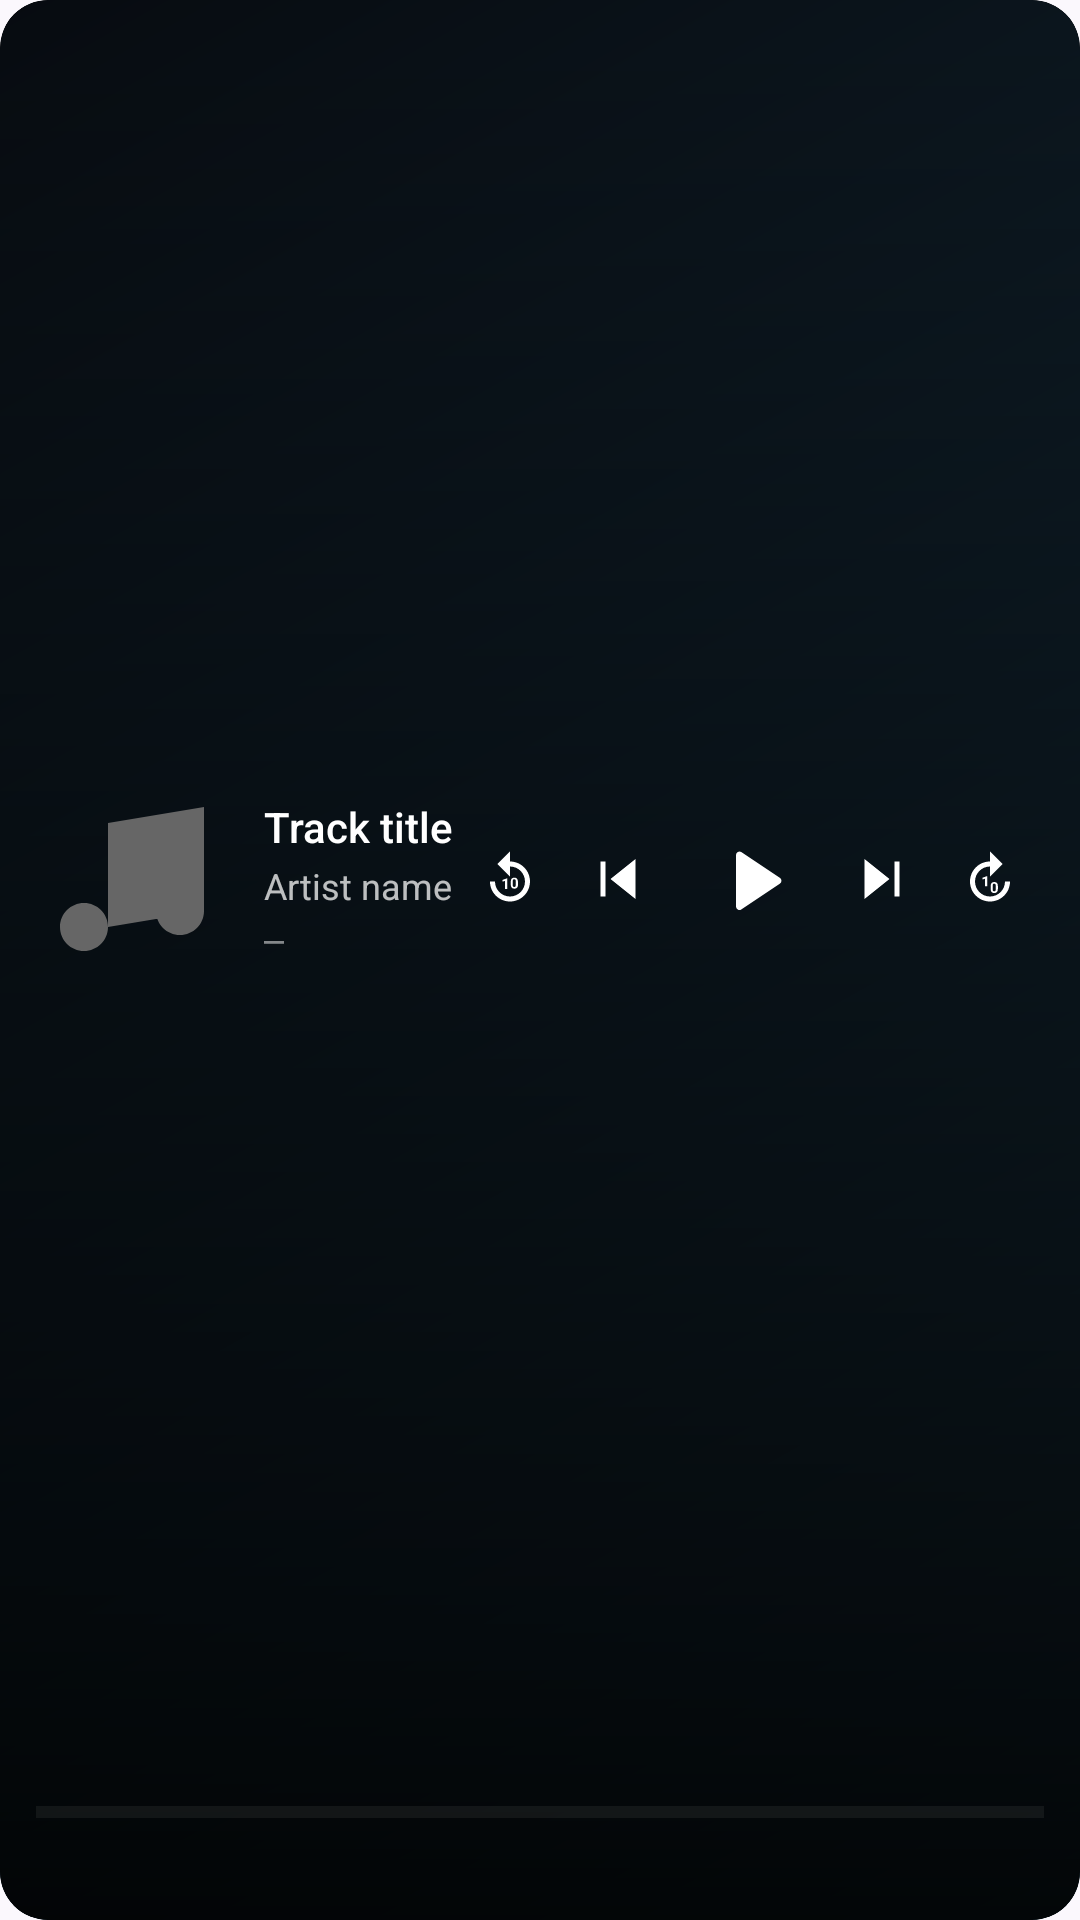

Reconstruct the res/layout file that produces this screen, plus the resources it refers to.
<!-- AndroidManifest.xml: application theme Theme.JellyPlay -->
<!-- res/layout/now_playing_widget.xml -->
<?xml version="1.0" encoding="utf-8"?>
<FrameLayout xmlns:android="http://schemas.android.com/apk/res/android"
    android:id="@+id/widget_container"
    android:layout_width="match_parent"
    android:layout_height="match_parent"
    android:clipToOutline="true"
    android:background="@drawable/widget_background">

    <ImageView
        android:id="@+id/widget_backdrop"
        android:layout_width="match_parent"
        android:layout_height="match_parent"
        android:contentDescription="@null"
        android:scaleType="centerCrop"
        android:src="@drawable/widget_backdrop_placeholder" />

    <FrameLayout
        android:id="@+id/widget_scrim"
        android:layout_width="match_parent"
        android:layout_height="match_parent"
        android:background="@drawable/widget_scrim" />

    <LinearLayout
        android:layout_width="match_parent"
        android:layout_height="match_parent"
        android:orientation="vertical"
        android:padding="12dp">

        <FrameLayout
            android:id="@+id/widget_empty_state"
            android:layout_width="match_parent"
            android:layout_height="match_parent"
            android:visibility="gone">

            <LinearLayout
                android:layout_width="match_parent"
                android:layout_height="match_parent"
                android:gravity="center"
                android:orientation="vertical">

                <ImageView
                    android:layout_width="40dp"
                    android:layout_height="40dp"
                    android:layout_marginBottom="6dp"
                    android:contentDescription="@string/widget_app_icon"
                    android:src="@drawable/widget_ic_music" />

                <TextView
                    android:layout_width="wrap_content"
                    android:layout_height="wrap_content"
                    android:fontFamily="sans-serif-medium"
                    android:gravity="center"
                    android:text="@string/widget_nothing_playing"
                    android:textColor="#FFFFFF"
                    android:textSize="13sp" />

                <TextView
                    android:layout_width="wrap_content"
                    android:layout_height="wrap_content"
                    android:gravity="center"
                    android:text="@string/widget_open_to_play"
                    android:textColor="#99FFFFFF"
                    android:textSize="11sp" />
            </LinearLayout>
        </FrameLayout>

        <RelativeLayout
            android:id="@+id/widget_content"
            android:layout_width="match_parent"
            android:layout_height="0dp"
            android:layout_weight="1">

            <ImageView
                android:id="@+id/widget_album_art"
                android:layout_width="64dp"
                android:layout_height="64dp"
                android:layout_alignParentStart="true"
                android:layout_centerVertical="true"
                android:contentDescription="@string/widget_album_art"
                android:scaleType="centerCrop"
                android:src="@drawable/widget_ic_music" />

            <LinearLayout
                android:layout_width="match_parent"
                android:layout_height="wrap_content"
                android:layout_centerVertical="true"
                android:layout_marginStart="12dp"
                android:layout_toStartOf="@id/widget_controls"
                android:layout_toEndOf="@id/widget_album_art"
                android:orientation="vertical">

                <TextView
                    android:id="@+id/widget_title"
                    android:layout_width="match_parent"
                    android:layout_height="wrap_content"
                    android:ellipsize="end"
                    android:fontFamily="sans-serif-medium"
                    android:maxLines="1"
                    android:text="@string/widget_placeholder_title"
                    android:textColor="#FFFFFF"
                    android:textSize="14sp" />

                <TextView
                    android:id="@+id/widget_subtitle"
                    android:layout_width="match_parent"
                    android:layout_height="wrap_content"
                    android:layout_marginTop="2dp"
                    android:ellipsize="end"
                    android:maxLines="1"
                    android:text="@string/widget_placeholder_subtitle"
                    android:textColor="#BBFFFFFF"
                    android:textSize="12sp" />

                <TextView
                    android:id="@+id/widget_position"
                    android:layout_width="match_parent"
                    android:layout_height="wrap_content"
                    android:layout_marginTop="2dp"
                    android:ellipsize="end"
                    android:fontFamily="monospace"
                    android:maxLines="1"
                    android:text="@string/widget_placeholder_position"
                    android:textColor="#80FFFFFF"
                    android:textSize="11sp" />
            </LinearLayout>

            <LinearLayout
                android:id="@+id/widget_controls"
                android:layout_width="wrap_content"
                android:layout_height="wrap_content"
                android:layout_alignParentEnd="true"
                android:layout_centerVertical="true"
                android:gravity="center_vertical"
                android:orientation="horizontal">

                <ImageButton
                    android:id="@+id/widget_rewind"
                    android:layout_width="36dp"
                    android:layout_height="36dp"
                    android:background="@android:color/transparent"
                    android:contentDescription="@string/widget_rewind"
                    android:padding="8dp"
                    android:scaleType="fitCenter"
                    android:src="@drawable/widget_ic_rewind" />

                <ImageButton
                    android:id="@+id/widget_prev"
                    android:layout_width="36dp"
                    android:layout_height="36dp"
                    android:background="@android:color/transparent"
                    android:contentDescription="@string/widget_previous"
                    android:padding="8dp"
                    android:scaleType="fitCenter"
                    android:src="@drawable/widget_ic_skip_prev" />

                <ImageButton
                    android:id="@+id/widget_play_pause"
                    android:layout_width="48dp"
                    android:layout_height="48dp"
                    android:layout_marginStart="2dp"
                    android:layout_marginEnd="2dp"
                    android:background="@android:color/transparent"
                    android:contentDescription="@string/widget_play_pause"
                    android:padding="10dp"
                    android:scaleType="fitCenter"
                    android:src="@drawable/widget_ic_play" />

                <ImageButton
                    android:id="@+id/widget_next"
                    android:layout_width="36dp"
                    android:layout_height="36dp"
                    android:background="@android:color/transparent"
                    android:contentDescription="@string/widget_next"
                    android:padding="8dp"
                    android:scaleType="fitCenter"
                    android:src="@drawable/widget_ic_skip_next" />

                <ImageButton
                    android:id="@+id/widget_forward"
                    android:layout_width="36dp"
                    android:layout_height="36dp"
                    android:background="@android:color/transparent"
                    android:contentDescription="@string/widget_forward"
                    android:padding="8dp"
                    android:scaleType="fitCenter"
                    android:src="@drawable/widget_ic_forward" />
            </LinearLayout>
        </RelativeLayout>

        <FrameLayout
            android:id="@+id/widget_progress_container"
            android:layout_width="match_parent"
            android:layout_height="wrap_content"
            android:layout_marginTop="6dp">

            <ProgressBar
                android:id="@+id/widget_progress"
                style="?android:attr/progressBarStyleHorizontal"
                android:layout_width="match_parent"
                android:layout_height="16dp"
                android:layout_gravity="center_vertical"
                android:max="1000"
                android:progress="0"
                android:progressBackgroundTint="#33FFFFFF"
                android:progressTint="#FFFFFFFF"
                android:splitTrack="false"
                android:thumb="@drawable/widget_seek_thumb"
                android:thumbOffset="0dp"
                android:thumbTint="#FFFFFFFF" />

            <LinearLayout
                android:layout_width="match_parent"
                android:layout_height="48dp"
                android:orientation="horizontal"
                android:weightSum="7">

                <FrameLayout
                    android:id="@+id/widget_seek_zone_0"
                    android:layout_width="0dp"
                    android:layout_height="match_parent"
                    android:layout_weight="1"
                    android:background="@android:color/transparent" />

                <FrameLayout
                    android:id="@+id/widget_seek_zone_1"
                    android:layout_width="0dp"
                    android:layout_height="match_parent"
                    android:layout_weight="1"
                    android:background="@android:color/transparent" />

                <FrameLayout
                    android:id="@+id/widget_seek_zone_2"
                    android:layout_width="0dp"
                    android:layout_height="match_parent"
                    android:layout_weight="1"
                    android:background="@android:color/transparent" />

                <FrameLayout
                    android:id="@+id/widget_seek_zone_3"
                    android:layout_width="0dp"
                    android:layout_height="match_parent"
                    android:layout_weight="1"
                    android:background="@android:color/transparent" />

                <FrameLayout
                    android:id="@+id/widget_seek_zone_4"
                    android:layout_width="0dp"
                    android:layout_height="match_parent"
                    android:layout_weight="1"
                    android:background="@android:color/transparent" />

                <FrameLayout
                    android:id="@+id/widget_seek_zone_5"
                    android:layout_width="0dp"
                    android:layout_height="match_parent"
                    android:layout_weight="1"
                    android:background="@android:color/transparent" />

                <FrameLayout
                    android:id="@+id/widget_seek_zone_6"
                    android:layout_width="0dp"
                    android:layout_height="match_parent"
                    android:layout_weight="1"
                    android:background="@android:color/transparent" />
            </LinearLayout>
        </FrameLayout>
    </LinearLayout>
</FrameLayout>
<!-- resources referenced by this layout -->
<resources>
  <!-- drawable widget_backdrop_placeholder (drawable) -->
  <?xml version="1.0" encoding="utf-8"?>
  <shape xmlns:android="http://schemas.android.com/apk/res/android"
      android:shape="rectangle">
      <gradient
          android:angle="135"
          android:startColor="#1B3A4B"
          android:centerColor="#0F1F2A"
          android:endColor="#070B10"
          android:type="linear" />
      <corners android:radius="16dp" />
  </shape>
  <!-- drawable widget_background (drawable) -->
  <?xml version="1.0" encoding="utf-8"?>
  <shape xmlns:android="http://schemas.android.com/apk/res/android"
      android:shape="rectangle">
      <solid android:color="#1A1A1A" />
      <corners android:radius="16dp" />
  </shape>
  <!-- drawable widget_ic_play (drawable) -->
  <vector xmlns:android="http://schemas.android.com/apk/res/android"
      android:width="24dp"
      android:height="24dp"
      android:viewportWidth="24"
      android:viewportHeight="24">
      <path
          android:fillColor="#FFFFFF"
          android:pathData="M8,5.14v14.72a1,1 0 0,0 1.5,0.86l11,-7.36a1,1 0 0,0 0,-1.72l-11,-7.36A1,1 0 0,0 8,5.14z" />
  </vector>
  <!-- drawable widget_ic_skip_next (drawable) -->
  <vector xmlns:android="http://schemas.android.com/apk/res/android"
      android:width="24dp"
      android:height="24dp"
      android:viewportWidth="24"
      android:viewportHeight="24">
      <path
          android:fillColor="#FFFFFF"
          android:pathData="M5,4l10,8l-10,8V4zM19,5h-2v14h2V5z" />
  </vector>
  <!-- drawable widget_ic_skip_prev (drawable) -->
  <vector xmlns:android="http://schemas.android.com/apk/res/android"
      android:width="24dp"
      android:height="24dp"
      android:viewportWidth="24"
      android:viewportHeight="24">
      <path
          android:fillColor="#FFFFFF"
          android:pathData="M19,4L9,12l10,8V4zM5,5h2v14H5V5z" />
  </vector>
  <!-- drawable widget_scrim (drawable) -->
  <?xml version="1.0" encoding="utf-8"?>
  <shape xmlns:android="http://schemas.android.com/apk/res/android"
      android:shape="rectangle">
      <gradient
          android:angle="270"
          android:startColor="#00000000"
          android:centerColor="#80000000"
          android:endColor="#E6000000"
          android:type="linear" />
      <corners android:radius="16dp" />
  </shape>
  <!-- drawable widget_seek_thumb (drawable) -->
  <?xml version="1.0" encoding="utf-8"?>
  <shape xmlns:android="http://schemas.android.com/apk/res/android"
      android:shape="oval">
      <size
          android:width="16dp"
          android:height="16dp" />
      <solid android:color="#FFFFFFFF" />
      <stroke
          android:width="2dp"
          android:color="#1A1A1A" />
  </shape>
  <string name="widget_album_art">Album art</string>
  <string name="widget_app_icon" translatable="false">JellyPlay</string>
  <string name="widget_forward">Forward 10 seconds</string>
  <string name="widget_next">Next track</string>
  <string name="widget_nothing_playing">Nothing playing</string>
  <string name="widget_open_to_play">Tap to open JellyPlay</string>
  <string name="widget_placeholder_position">—</string>
  <string name="widget_placeholder_subtitle">Artist name</string>
  <string name="widget_placeholder_title">Track title</string>
  <string name="widget_play_pause">Play or pause</string>
  <string name="widget_previous">Previous track</string>
  <string name="widget_rewind">Rewind 10 seconds</string>
  <style name="Theme.JellyPlay" parent="Theme.AppCompat.NoActionBar">
          <item name="android:windowBackground">@color/window_background</item>
          <item name="android:colorBackground">@color/window_background</item>
      </style>
  <color name="window_background">#FFFBF8FD</color>
</resources>
